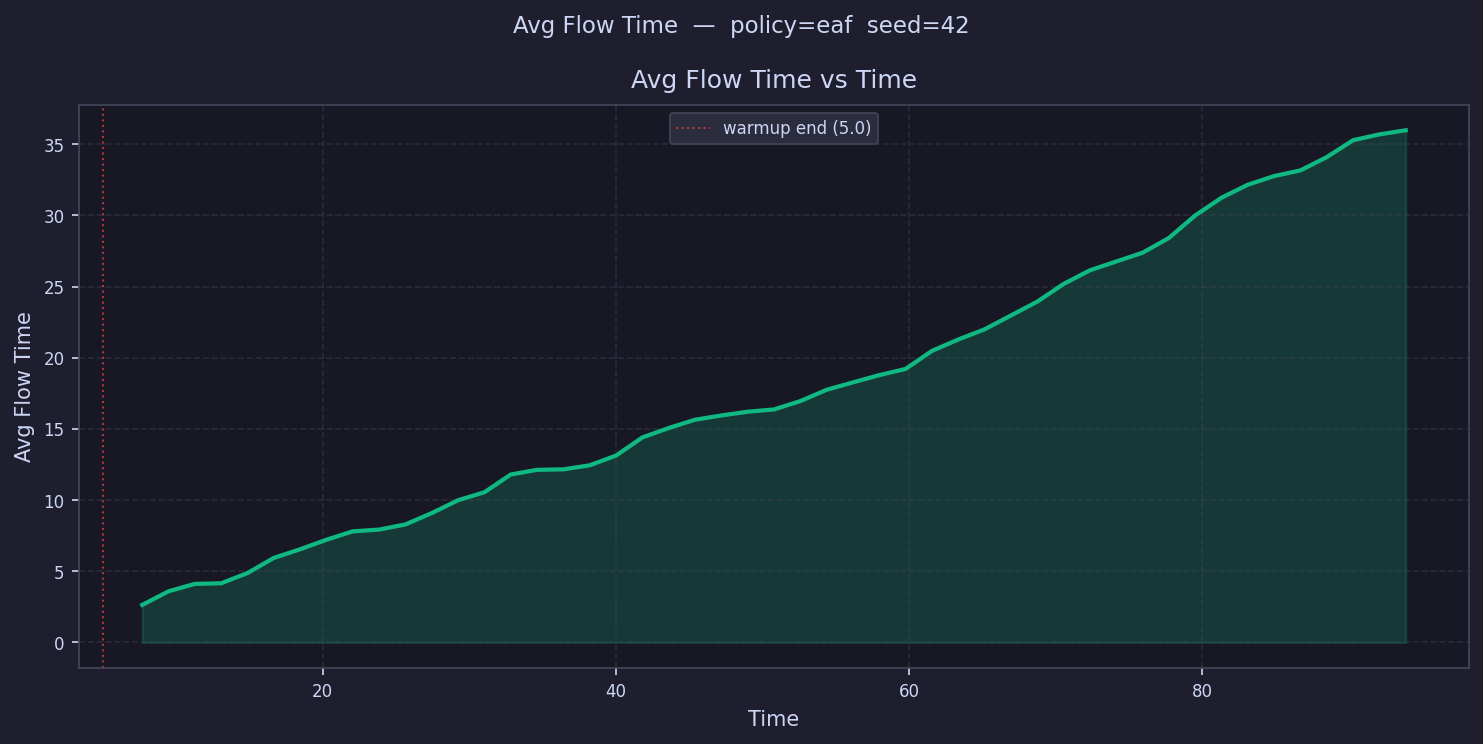

Data behind this chart, as committed beside it:
time, avg_flow_time
5.898, 
7.693, 2.638
9.488, 3.597
11.28, 4.117
13.08, 4.16
14.87, 4.878
16.67, 5.942
18.46, 6.549
20.26, 7.219
22.06, 7.808
23.85, 7.932
25.65, 8.293
27.44, 9.091
29.24, 9.993
31.03, 10.55
32.83, 11.8
34.62, 12.13
36.42, 12.16
38.21, 12.45
40.01, 13.13
41.8, 14.4
43.6, 15.07
45.39, 15.65
47.19, 15.95
48.99, 16.21
50.78, 16.37
52.58, 16.96
54.37, 17.75
56.17, 18.27
57.96, 18.78
59.76, 19.22
61.55, 20.48
63.35, 21.28
65.14, 22
66.94, 22.97
68.73, 23.94
70.53, 25.19
72.32, 26.15
74.12, 26.76
75.91, 27.38
77.71, 28.42
79.51, 30
81.3, 31.24
83.1, 32.16
84.89, 32.77
86.69, 33.17
88.48, 34.1
90.28, 35.29
92.07, 35.7
93.87, 35.99
